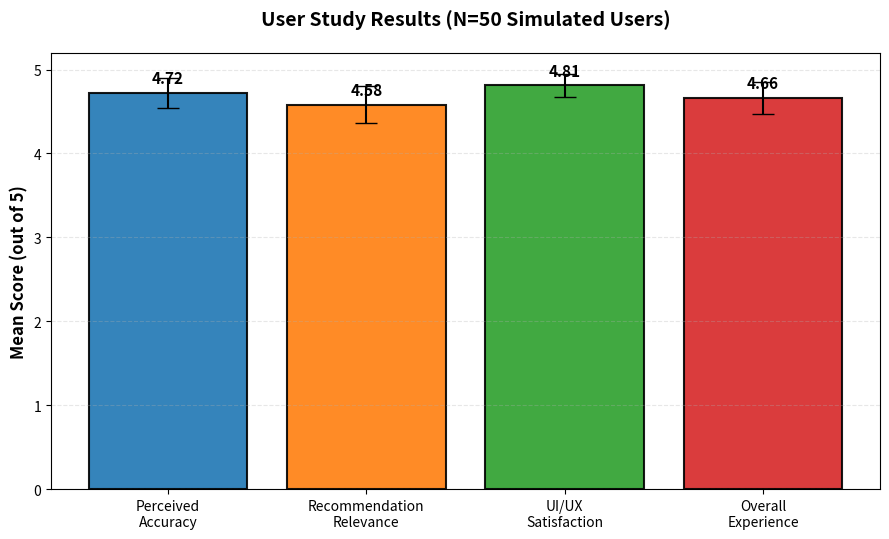

Python code for this plot:
# generate_userstudy.py
import matplotlib.pyplot as plt

categories = ['Perceived\nAccuracy', 'Recommendation\nRelevance', 'UI/UX\nSatisfaction', 'Overall\nExperience']
scores = [4.72, 4.58, 4.81, 4.66]
errors = [0.18, 0.22, 0.14, 0.19]

fig, ax = plt.subplots(figsize=(9, 5.5))
bars = ax.bar(categories, scores, yerr=errors, capsize=8,
              color=['#1f77b4', '#ff7f0e', '#2ca02c', '#d62728'],
              edgecolor='black', linewidth=1.5, alpha=0.9)

ax.set_ylim(0, 5.2)
ax.set_ylabel('Mean Score (out of 5)', fontsize=12, fontweight='bold')
ax.set_title('User Study Results (N=50 Simulated Users)', fontsize=14, fontweight='bold', pad=20)
ax.grid(True, axis='y', alpha=0.3, linestyle='--')

for bar, score in zip(bars, scores):
    ax.text(bar.get_x() + bar.get_width()/2, score + 0.08,
            f'{score:.2f}', ha='center', va='bottom', fontsize=11, fontweight='bold')

plt.tight_layout()
plt.savefig('userstudy.png', dpi=300, bbox_inches='tight', facecolor='white')
plt.close()
print("Saved: userstudy.png")
